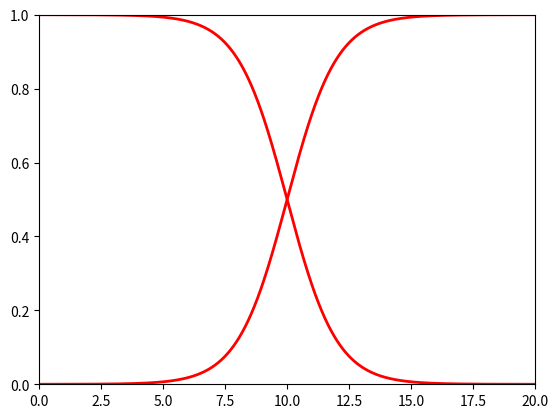

Write the Python code that produced this figure.
#!/usr/bin/env python3
# -*- coding: utf-8 -*-
"""
Created on Thu Nov  2 16:45:51 2017

@author: michellezhao
"""
import numpy as np
import matplotlib.pyplot as plt
from numpy import exp

# Plotting logistic CDF with different s and mu
loc, scale = 100, 1
#s = np.random.logistic(loc, scale, 10000)
#count, bins, ignored = plt.hist(s, bins=50)


def logistic_cdf(x, loc, scale):
    return 1/(1+exp((loc-x)/scale))

def gompertz_cdf ( x, a, b ):

#*****************************************************************************
#
## GOMPERTZ_CDF evaluates the Gompertz CDF.
#
#  Licensing:
#
#    This code is distributed under the GNU LGPL license.
#
#  Modified:
#
#    03 April 2016
#
#  Author:
#
#    John Burkardt
#
#  Reference:
#
#    Johnson, Kotz, and Balakrishnan,
#    Continuous Univariate Distributions, Volume 2, second edition,
#    Wiley, 1994, pages 25-26.
#
#  Parameters:
#
#    Input, real X, the argument of the CDF.
#
#    Input, real A, B, the parameters of the PDF.
#    1 < A, 0 < B.
#
#    Output, real CDF, the value of the CDF.
#
  import numpy as np
  cdf = 1.0 - np.exp ( - b * ( a ** x - 1.0 ) / np.log ( a ) )

  return cdf

#plt.plot(logistic_cdf(bins, loc, scale)*count.max()/gompertz_cdf(bins, loc, scale).max())
#
#
#plt.show()





import pylab as p

def boltzman(x, xmid, tau):
    """
    evaluate the boltzman function with midpoint xmid and time constant tau
    over x
    """
    return 1. / (1. + np.exp(-(x-xmid)/tau))

x = np.arange(0, 20, .01)
S = boltzman(x, 10, 1)
Z = 1-boltzman(x, 10, 1)
p.plot(x, S, x, Z, color='red', lw=2)
p.axis([0, 20, 0, 1])
p.show()
